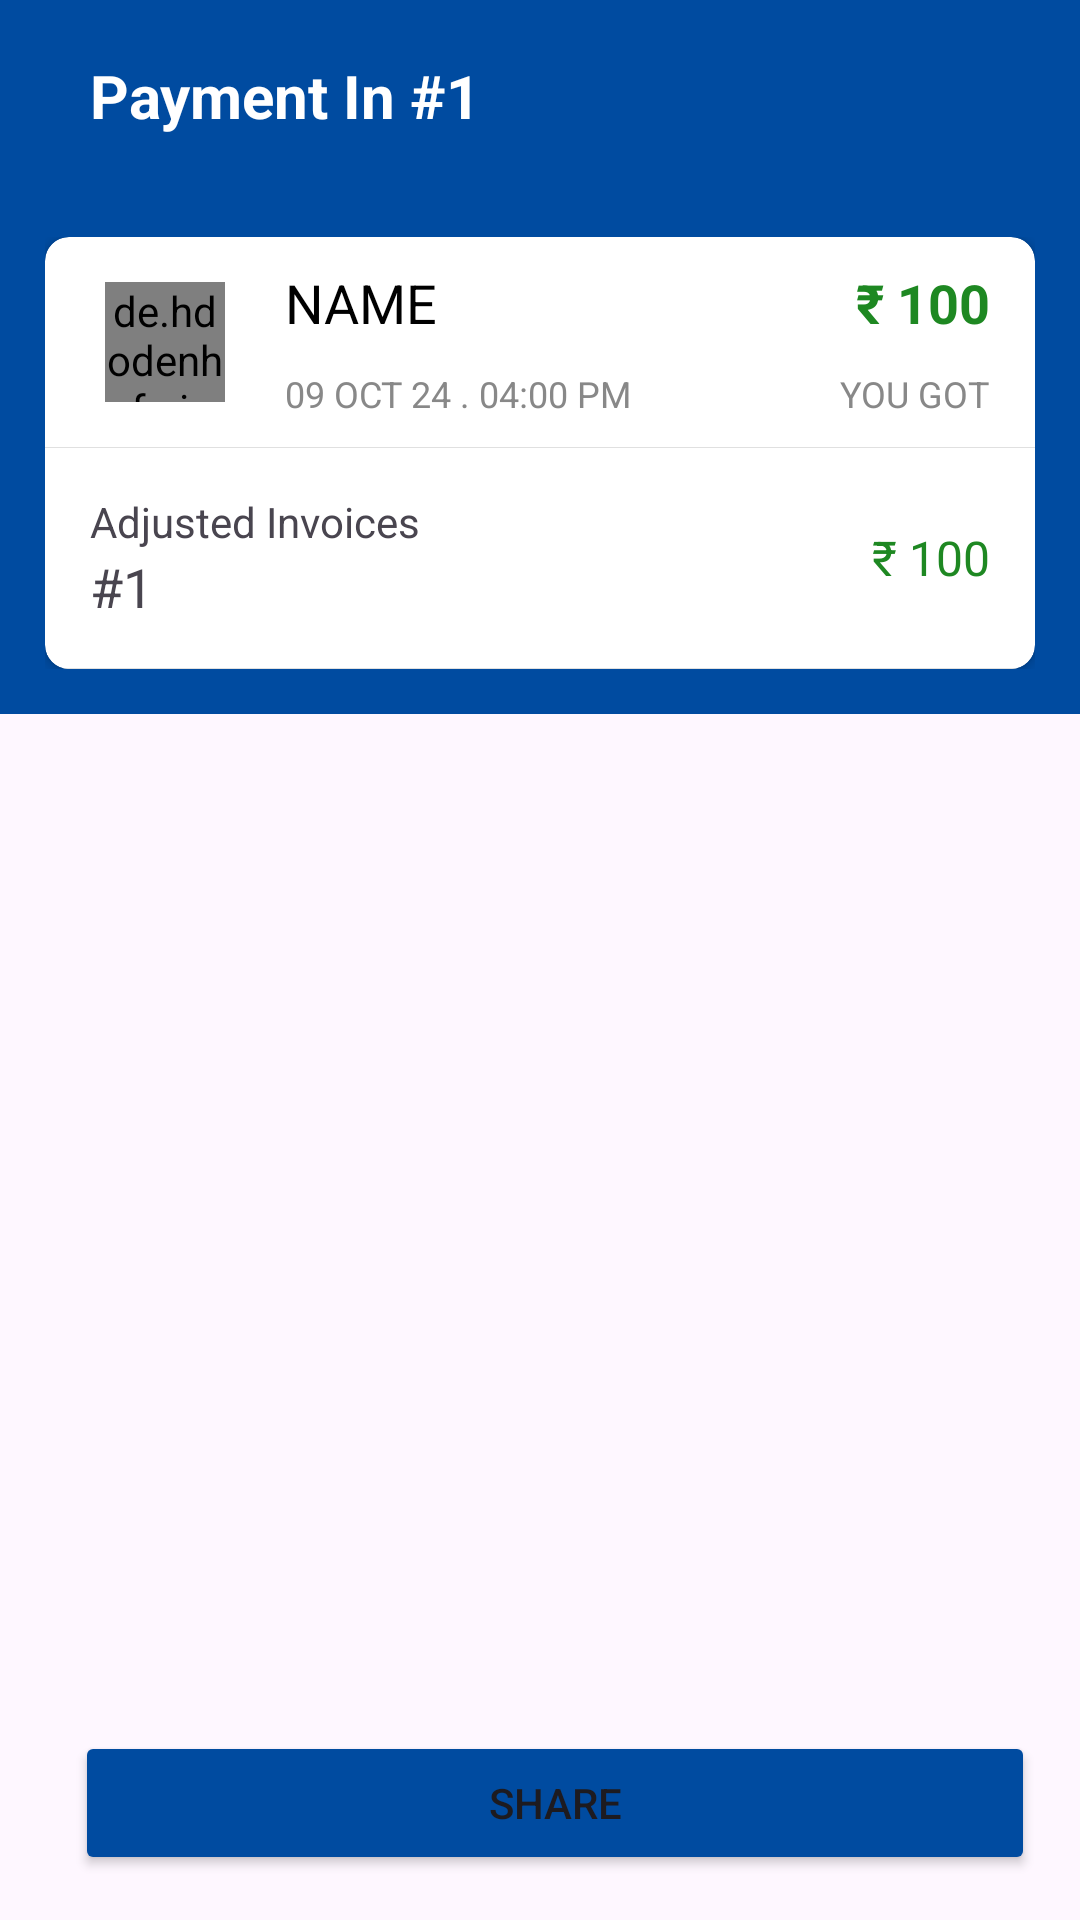

Reconstruct the res/layout file that produces this screen, plus the resources it refers to.
<!-- AndroidManifest.xml: application theme Theme.Khatabook -->
<!-- res/layout/activity_payment_in_out.xml -->
<?xml version="1.0" encoding="utf-8"?>
<androidx.constraintlayout.widget.ConstraintLayout xmlns:android="http://schemas.android.com/apk/res/android"
    xmlns:app="http://schemas.android.com/apk/res-auto"
    xmlns:tools="http://schemas.android.com/tools"
    android:id="@+id/main"
    android:layout_width="match_parent"
    android:layout_height="match_parent"
    tools:context=".parties.activity.EntryDetailsActivity">

    <androidx.appcompat.widget.Toolbar
        android:id="@+id/toolbar"
        android:layout_width="match_parent"
        android:layout_height="?actionBarSize"
        android:background="@color/colorPrimaryDark"
        app:layout_constraintTop_toTopOf="parent">

        <ImageView
            android:layout_width="wrap_content"
            android:layout_height="wrap_content"
            android:src="@drawable/ic_back_arrow" />

        <TextView
            android:layout_width="wrap_content"
            android:layout_height="wrap_content"
            android:layout_marginStart="30dp"
            android:text="Payment In #1"
            android:textColor="@color/white"
            android:textStyle="bold"
            android:textSize="20dp" />
    </androidx.appcompat.widget.Toolbar>

    <androidx.constraintlayout.widget.ConstraintLayout
        android:id="@+id/layoutAllInfo"
        android:layout_width="match_parent"
        android:layout_height="wrap_content"
        android:background="@color/colorPrimaryDark"
        android:padding="15dp"
        app:layout_constraintTop_toBottomOf="@id/toolbar">

        <androidx.cardview.widget.CardView
            android:layout_width="match_parent"
            android:layout_height="match_parent"
            android:orientation="vertical"
            app:cardCornerRadius="8dp">

            <androidx.constraintlayout.widget.ConstraintLayout
                android:layout_width="match_parent"
                android:layout_height="match_parent">

                <androidx.constraintlayout.widget.ConstraintLayout
                    android:id="@+id/layoutEntryDetails"
                    android:layout_width="match_parent"
                    android:layout_height="wrap_content"
                    app:layout_constraintTop_toTopOf="parent">

                    <de.hdodenhof.circleimageview.CircleImageView
                        android:id="@+id/ivPartyImage"
                        android:layout_width="40dp"
                        android:layout_height="40dp"
                        android:layout_marginHorizontal="20dp"
                        android:layout_marginVertical="15dp"
                        android:src="@drawable/ic_country_code_in"
                        app:layout_constraintBottom_toBottomOf="parent"
                        app:layout_constraintStart_toStartOf="parent"
                        app:layout_constraintTop_toTopOf="parent"
                        tools:ignore="MissingClass" />

                    <TextView
                        android:id="@+id/tvPartyName"
                        android:layout_width="wrap_content"
                        android:layout_height="wrap_content"
                        android:layout_marginStart="20dp"
                        android:text="Name"
                        android:textAllCaps="true"
                        android:textColor="@color/black"
                        android:textSize="18sp"
                        app:layout_constraintBottom_toTopOf="@id/tvEntryDateTime"
                        app:layout_constraintStart_toEndOf="@id/ivPartyImage"
                        app:layout_constraintTop_toTopOf="parent" />

                    <TextView
                        android:id="@+id/tvEntryDateTime"
                        android:layout_width="wrap_content"
                        android:layout_height="wrap_content"
                        android:layout_marginStart="20dp"
                        android:text="09 Oct 24 . 04:00 PM"
                        android:textAllCaps="true"
                        android:textColor="@color/gray"
                        android:textSize="12dp"
                        app:layout_constraintBottom_toBottomOf="parent"
                        app:layout_constraintStart_toEndOf="@id/ivPartyImage"
                        app:layout_constraintTop_toBottomOf="@id/tvPartyName" />

                    <TextView
                        android:id="@+id/tvAmount"
                        android:layout_width="wrap_content"
                        android:layout_height="wrap_content"
                        android:layout_marginEnd="15dp"
                        android:text="₹ 100"
                        android:textColor="@color/green"
                        android:textSize="18dp"
                        android:textStyle="bold"
                        app:layout_constraintBottom_toBottomOf="@id/tvPartyName"
                        app:layout_constraintEnd_toEndOf="parent"
                        app:layout_constraintTop_toTopOf="@id/tvPartyName" />

                    <TextView
                        android:id="@+id/tvYouGotGave"
                        android:layout_width="wrap_content"
                        android:layout_height="wrap_content"
                        android:layout_marginEnd="15dp"
                        android:text="@string/you_got"
                        android:textAllCaps="true"
                        android:textColor="@color/gray"
                        android:textSize="12dp"
                        app:layout_constraintBottom_toBottomOf="@id/tvEntryDateTime"
                        app:layout_constraintEnd_toEndOf="parent"
                        app:layout_constraintTop_toTopOf="@id/tvEntryDateTime" />
                </androidx.constraintlayout.widget.ConstraintLayout>

                <View
                    android:id="@+id/view1"
                    android:layout_width="match_parent"
                    android:layout_height="0.1dp"
                    android:background="@color/light_gray"
                    app:layout_constraintTop_toBottomOf="@+id/layoutEntryDetails"/>
                <LinearLayout
                    android:id="@+id/layoutRunningBalance"
                    android:layout_width="match_parent"
                    android:layout_height="wrap_content"
                    android:orientation="horizontal"
                    android:padding="15dp"
                    app:layout_constraintTop_toBottomOf="@+id/view1">
                    <LinearLayout
                        android:layout_width="match_parent"
                        android:layout_height="wrap_content"
                        android:layout_weight="1"
                        android:orientation="vertical">
                        <TextView
                            android:layout_width="match_parent"
                            android:layout_height="wrap_content"
                            android:text="Adjusted Invoices"
                            android:textSize="14sp"/>
                        <TextView
                            android:layout_width="match_parent"
                            android:layout_height="wrap_content"
                            android:text="#1"
                            android:layout_weight="1"
                            android:textSize="18sp"/>
                    </LinearLayout>

                    <TextView
                        android:layout_width="wrap_content"
                        android:layout_height="wrap_content"
                        android:text="₹ 100"
                        android:layout_gravity="center"
                        android:textColor="@color/green"
                        android:textSize="16sp"/>
                </LinearLayout>
                <View
                    android:id="@+id/view2"
                    android:layout_width="match_parent"
                    android:layout_height="0.1dp"
                    android:background="@color/light_gray"
                    app:layout_constraintTop_toBottomOf="@+id/layoutRunningBalance"/>

            </androidx.constraintlayout.widget.ConstraintLayout>
        </androidx.cardview.widget.CardView>
    </androidx.constraintlayout.widget.ConstraintLayout>

    
    
    
    
    
    

    
    
    
    
    
    
    
    
    
    

    
    
    
    
    
    
    
    
    
    
    
    
    
    
    
    
    
    
    <androidx.constraintlayout.widget.ConstraintLayout
        android:layout_width="match_parent"
        android:layout_height="wrap_content"
        android:layout_marginHorizontal="15dp"
        android:layout_marginVertical="15dp"
        app:layout_constraintBottom_toBottomOf="parent">

        <Button
            android:id="@+id/btnShare"
            android:layout_width="match_parent"
            android:layout_height="wrap_content"
            android:layout_marginStart="10dp"
            app:layout_constraintEnd_toEndOf="parent"
            app:layout_constraintTop_toTopOf="parent"
            app:layout_constraintBottom_toBottomOf="parent"
            android:drawableLeft=""
            android:text="@string/share"
            android:backgroundTint="@color/colorPrimaryDark"/>
    </androidx.constraintlayout.widget.ConstraintLayout>
</androidx.constraintlayout.widget.ConstraintLayout>
<!-- resources referenced by this layout -->
<resources>
  <color name="black">#FF000000</color>
  <color name="colorPrimaryDark">#004BA0</color>
  <color name="gray">#888888</color>
  <color name="green">#1E8822</color>
  <color name="light_gray">#E0E0E0</color>
  <color name="white">#FFFFFFFF</color>
  <!-- drawable ic_message (drawable) -->
  <vector xmlns:android="http://schemas.android.com/apk/res/android" android:autoMirrored="true" android:height="24dp" android:tint="#282828" android:viewportHeight="24" android:viewportWidth="24" android:width="24dp">
        
      <path android:fillColor="@android:color/white" android:pathData="M4,4h16v12L5.17,16L4,17.17L4,4m0,-2c-1.1,0 -1.99,0.9 -1.99,2L2,22l4,-4h14c1.1,0 2,-0.9 2,-2L22,4c0,-1.1 -0.9,-2 -2,-2L4,2zM6,12h12v2L6,14v-2zM6,9h12v2L6,11L6,9zM6,6h12v2L6,8L6,6z"/>
      
  </vector>
  <string name="share">SHARE</string>
  <string name="you_got">YOU GOT</string>
  <style name="Theme.Khatabook" parent="Base.Theme.Khatabook" />
  <style name="Base.Theme.Khatabook" parent="Theme.Material3.Light.NoActionBar">
          
          
      </style>
</resources>
